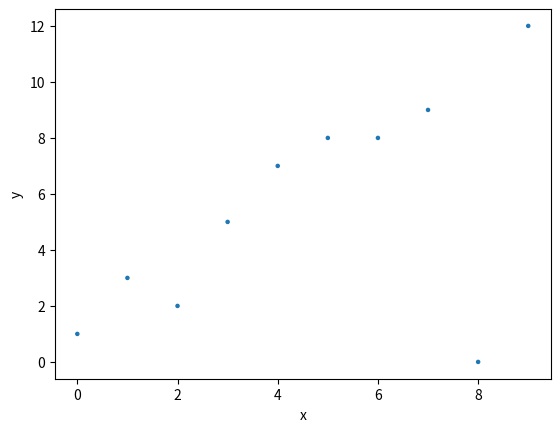

Source code (Python): (Note: this script raises an exception after producing the figure.)
import matplotlib.pyplot as plt
import numpy as np

def estimate_coef(x,y):
    n=np.size(x)

    mean0fx=np.mean(x)
    meanOfy=np.mean(y)

    SS_xy=np.sum(x*y) - n*meanOfy*mean0fx
    SS_xx=np.sum(x*x) - n*mean0fx*mean0fx

    #sum of cross section about x
    b[1]= SS_xy / SS_xx
    b[0]= meanOfy - b[1] *mean0fx

    return (b[0],b[1])

def RegressionLine(x,y,b):
    #predicted response vector
    prv = b[0] + b[1]*x
    #regression line
    plt.scatter(x,y,prv)
    plt.xlabel("x")
    plt.ylabel("y")
    plt.show()

x=np.array([0,1,2,3,4,5,6,7,8,9])
y=np.array([1,3,2,5,7,8,8,9,0,12])
import matplotlib.pyplot as plt
import numpy as np

def estimate_coef(x,y):
    n=np.size(x)

    mean0fx=np.mean(x)
    meanOfy=np.mean(y)

    SS_xy=np.sum(x*y) - n*meanOfy*mean0fx
    SS_xx=np.sum(x*x) - n*mean0fx*mean0fx

    #sum of cross section about x
    b[1]= SS_xy / SS_xx
    b[0]= meanOfy - b[1] *mean0fx

    return (b[0],b[1])

def RegressionLine(x,y,b):
    #predicted response vector
    prv = b[0] + b[1]*x
    #regression line
    plt.scatter(x,y,prv)
    plt.xlabel("x")
    plt.ylabel("y")
    plt.show()

x=np.array([0,1,2,3,4,5,6,7,8,9])
y=np.array([1,3,2,5,7,8,8,9,0,12])
b=np.arange(2)
b=estimate_coef(x,y)
RegressionLine(x,y,b)
b=estimate_coef(x,y)
RegressionLine(x,y,b)
